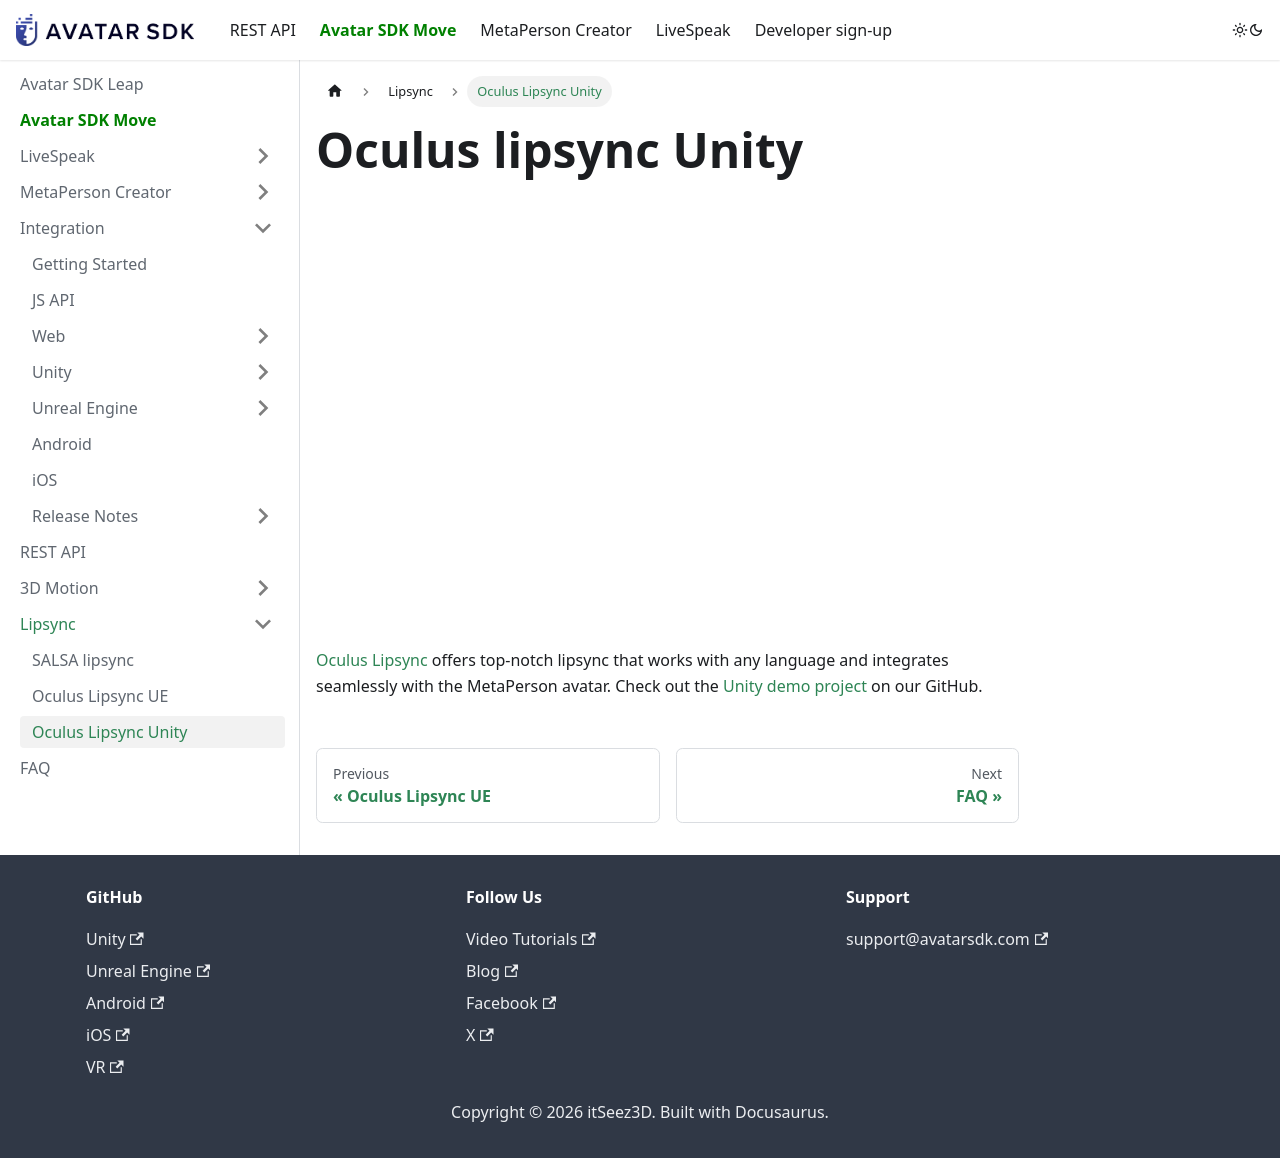

repository: itseez3d/metaperson · page: oculus_unity/index.html · generator: docusaurus

---
sidebar_label: 'Oculus lipsync Unity'
description: Using Oculus lipsync with MetaPerson in Unity
---
# Oculus lipsync Unity
[Oculus lipsync](https://developers.meta.com/horizon/downloads/package/oculus-lipsync-unity/) offers top-notch lipsync that works with any language and integrates seamlessly with the MetaPerson avatar. Check out the [Unity demo project](https://github.com/avatarsdk/metaperson-oculus-unity-sample) on our GitHub.
